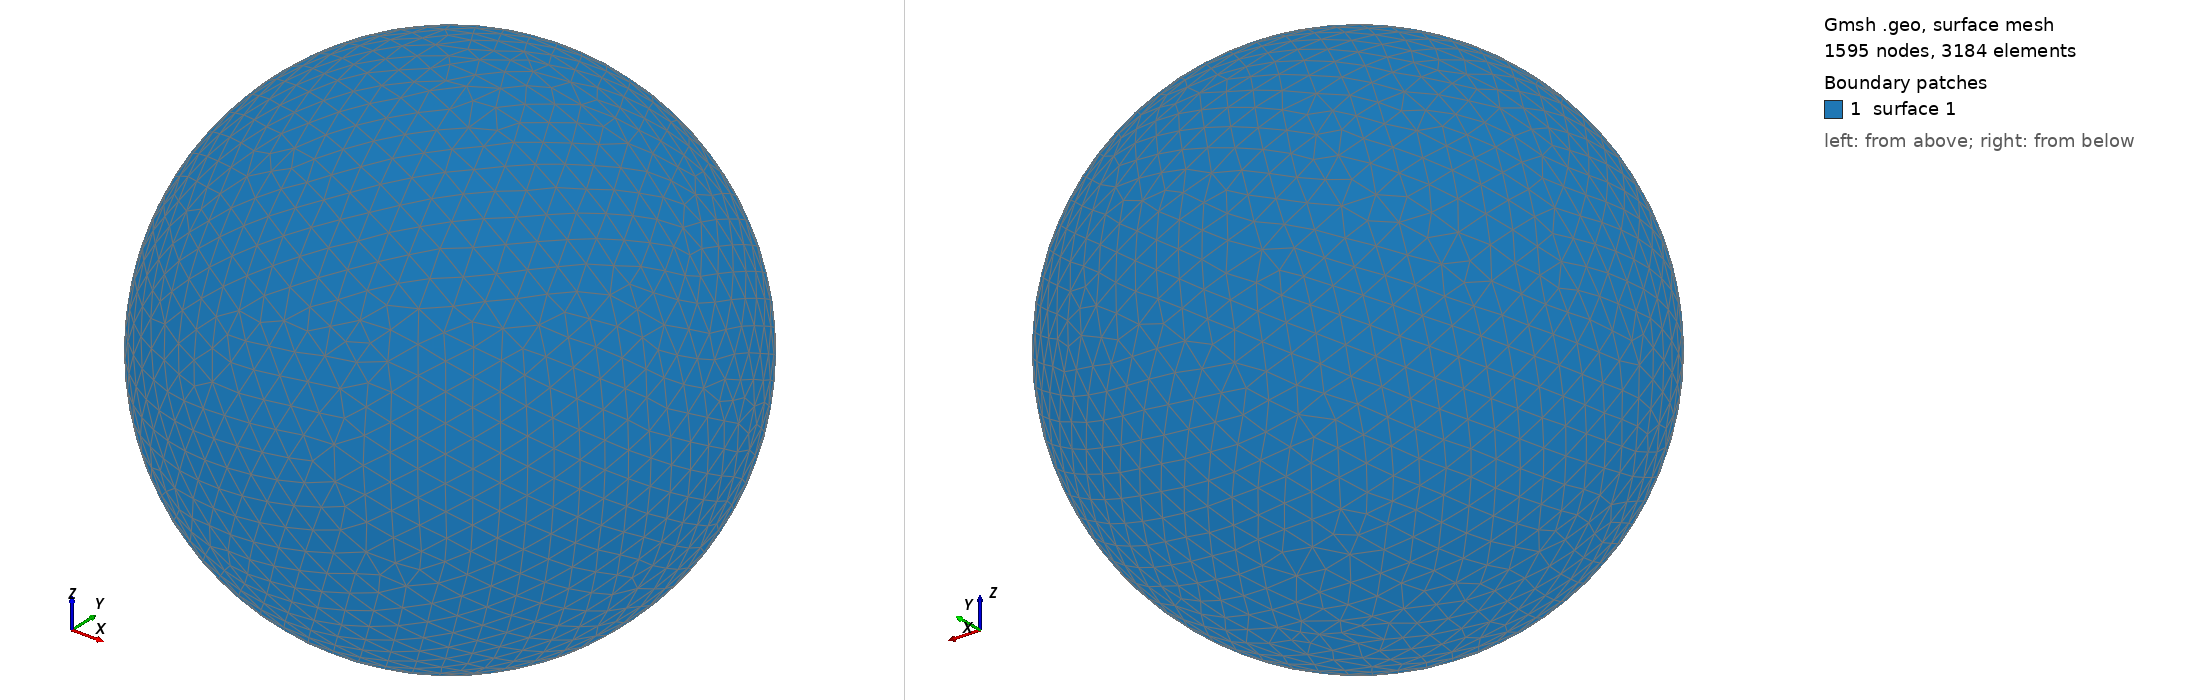

Gmsh geometry script, surface-meshed: 1595 nodes, 3184 surface elements. Boundary patches (legend numbers): 1 surface 1. Left view from above one corner, right view from below the opposite corner. The script declares no physical surfaces, so the legend lists its geometric surfaces. The drawing asked Gmsh for element sizes between 1% and 20% of the model's largest extent; the script's own settings can give other sizes.

=== shot2428.geo (drawn) ===
SetFactory("OpenCASCADE");
Point(1) = {0,0,0,0};
Sphere(1) = {0,0,0,0.48430000};
MeshSize{ PointsOf{ Surface{:}; } } = 0.048430000;
Mesh.ElementOrder=1;
Mesh.Format=39;
